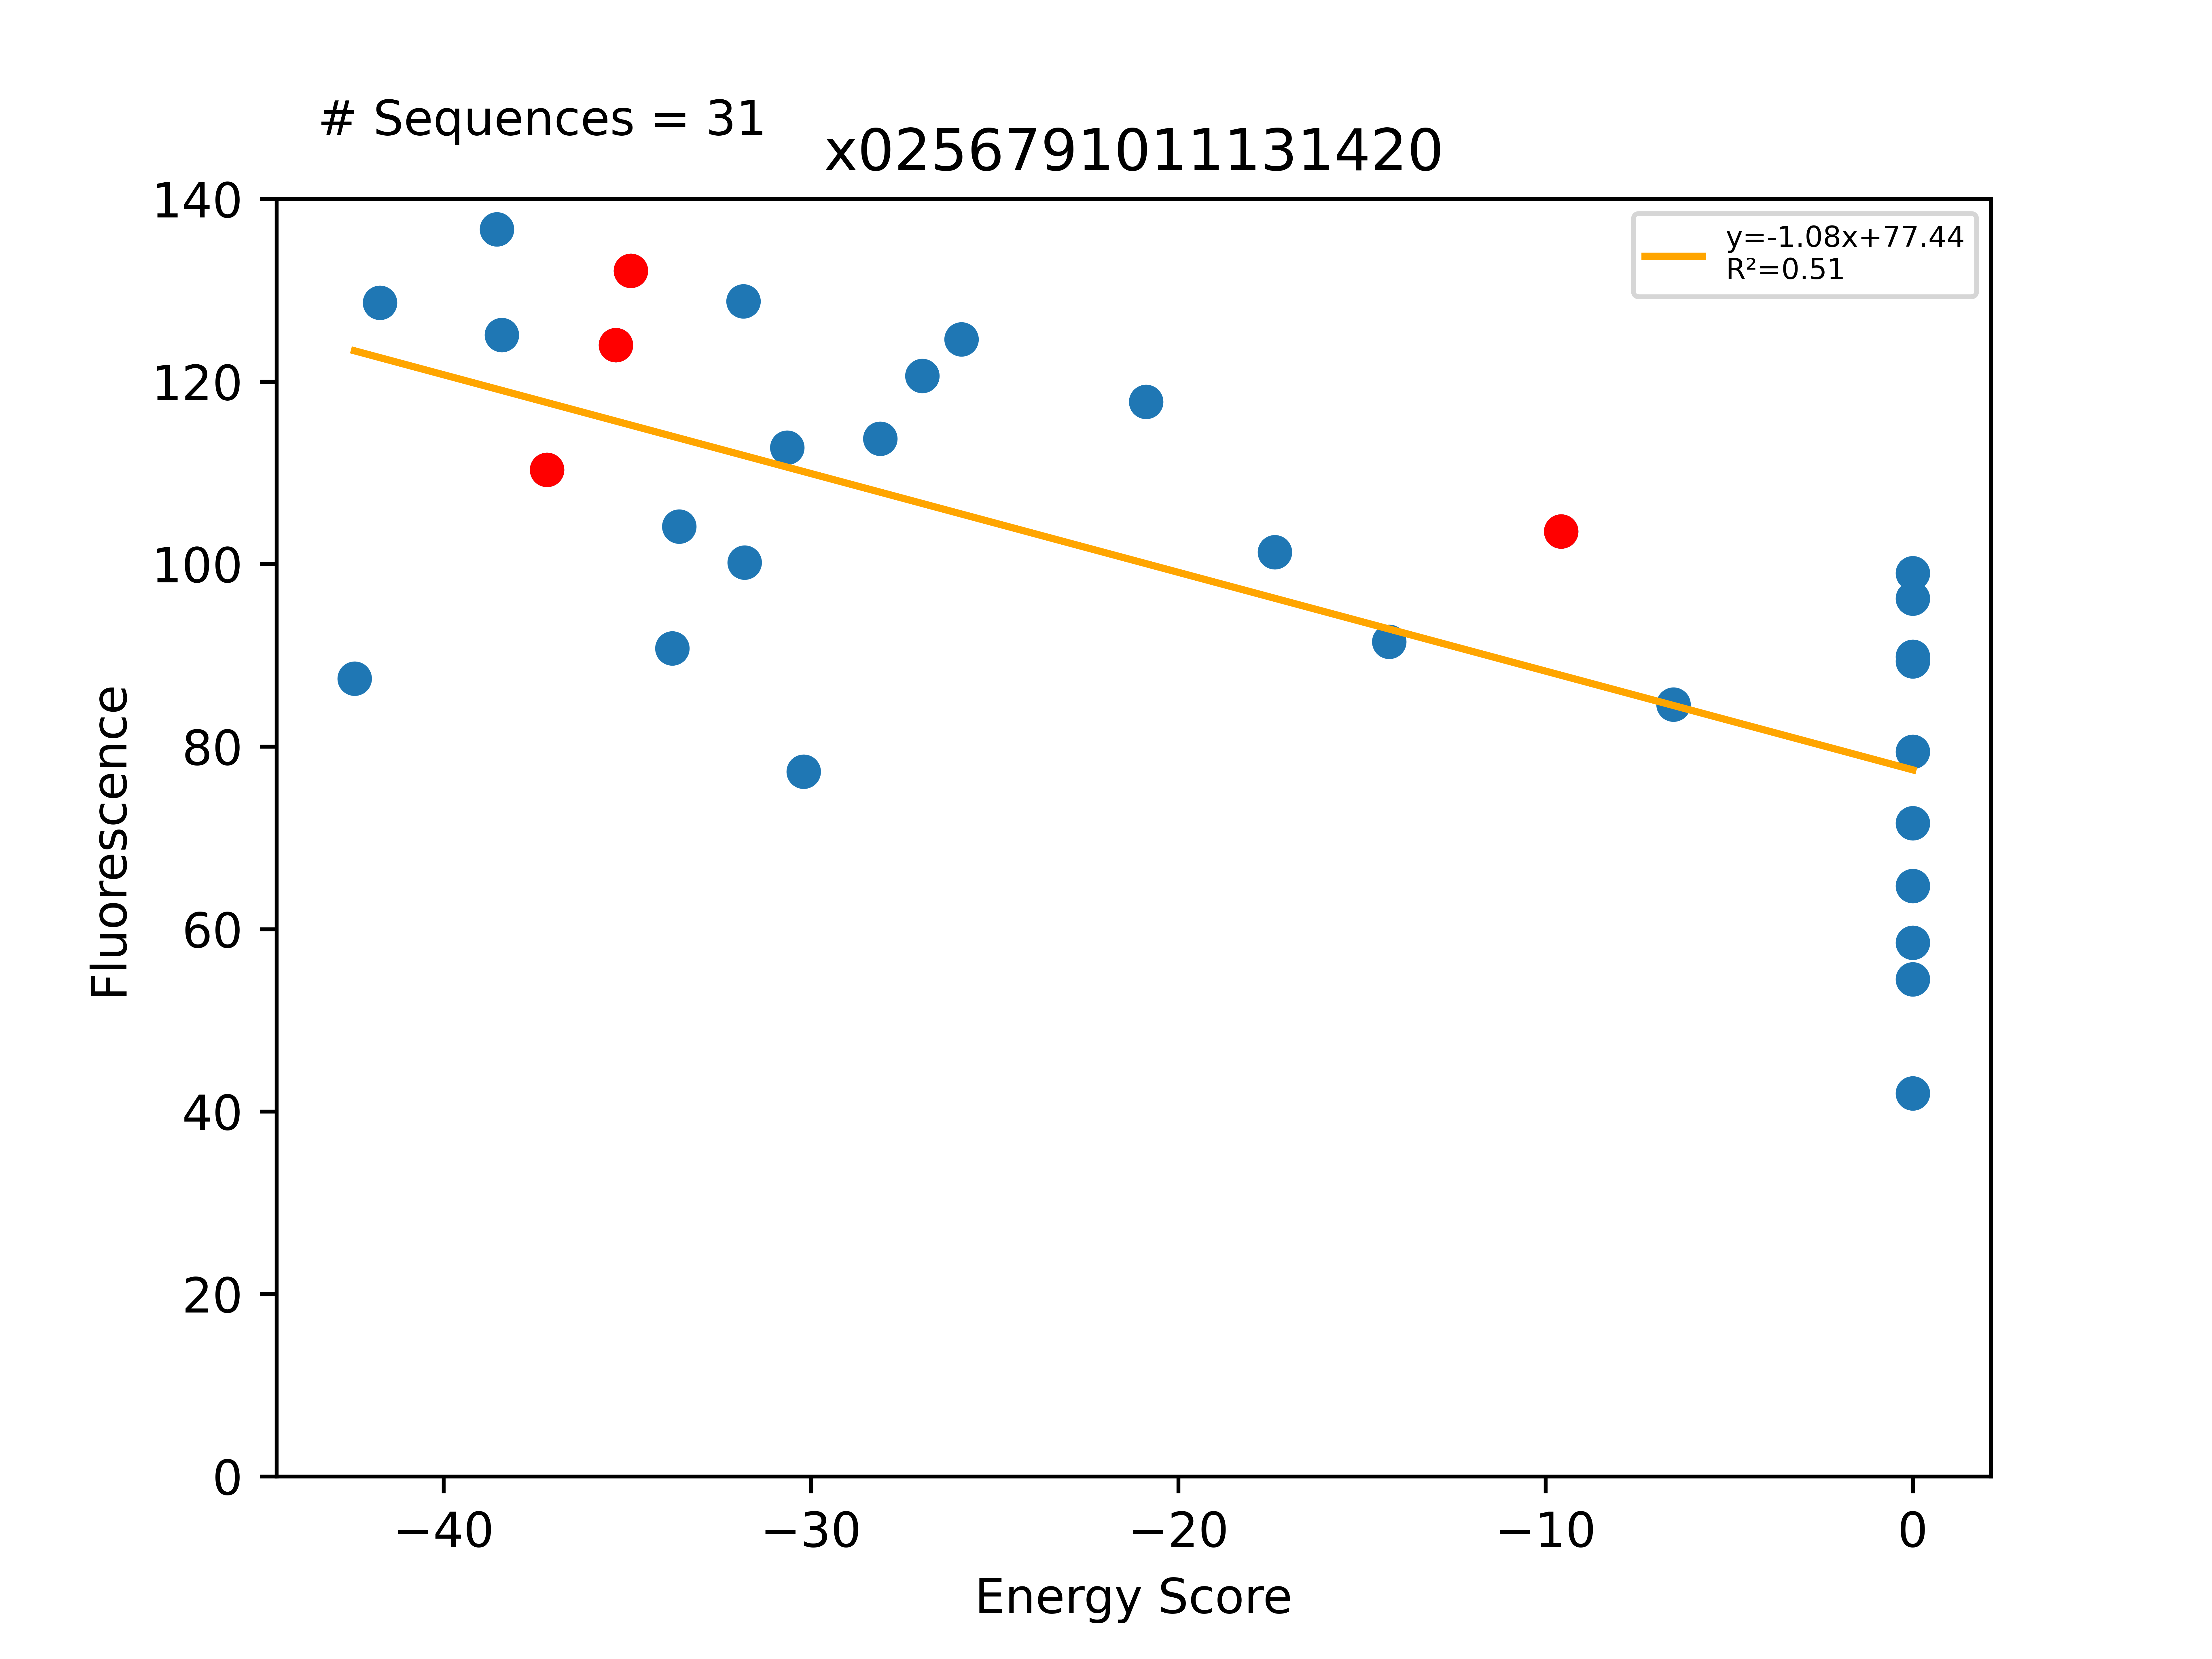

The file beside this chart, header and first rows:
Sequence, EnergyScore, Fluorescence, FluorStdDev, PercentGpa, PercentGpaStdDev, MaltosePercentDiff, Dimer, Monomer, DimerDiff, VDWDimer, VDWDiff, HBONDDimer, HBONDDiff, IMM1Dimer, IMM1Diff, SequenceProbability, DimerSasa, MonomerSasa, startXShift, xShift, xShiftDiff, startCrossingAngle, crossingAngle
LLLLLIGVLFGILTTLLLILI, -42.43, 96025, 22911, 87.45, 20.86, -100.0, -404.6, -362.1, -17.44, -80.96, 0.6482, -81.7, -13.69, -241.9, -4.391, 0.000123, 3690, 4647, 7.48, 6.398, 1.083, -61.53, -54.81
LLLLLAGFLIGTLVTLLLILI, -41.73, 141261, 8555, 128.6, 7.791, -100.0, -397.2, -355.5, -9.833, -77.97, 4.641, -82.48, -13.88, -236.8, -0.5905, 0.0002209, 3647, 4597, 7.48, 6.598, 0.8818, -61.53, -55.22
LLLLLAGFLAGTLVTLLLILI, -38.55, 150089, 44625, 136.7, 40.64, -100.0, -388, -349.4, -2.934, -73.15, 10.2, -82.58, -13.99, -232.2, 0.8583, 9.91336e-05, 3646, 4529, 7.48, 6.441, 1.039, -61.53, -56.31
LLLLLAGFLAGILTTLLLILI, -38.42, 137373, 7004, 125.1, 6.379, -100.0, -392.7, -354.3, -7.671, -76.68, 6.671, -82.35, -13.76, -233.7, -0.5813, 0.0001247, 3623, 4556, 7.48, 6.441, 1.039, -61.53, -56.31
LLLLLIGVLFGILGTLLLILI, -37.19, 121154, 12541, 110.3, 11.42, -100.0, -387.1, -350, -31.54, -81.61, -19.69, -68.01, -5.956, -237.5, -5.896, 9.30805e-05, 3904, 0.0, 7.48, 6.398, 1.083, -61.53, -54.81
LLLLLAGFLAGILVTLLLILI, -35.31, 136150, 3892, 124, 3.545, -100.0, -385, -349.7, -28.32, -83.35, -17.39, -68.59, -6.533, -233.1, -4.399, 0.0002829, 3796, 0.0, 7.48, 6.441, 1.039, -61.53, -56.31
LLLLLAGFLIGVLVTLLLILI, -34.91, 145114, 18510, 132.2, 16.86, -100.0, -387.4, -352.5, -28.29, -82.61, -16.8, -68.6, -6.562, -236.2, -4.924, 0.0002507, 3945, 0.0, 7.48, 6.598, 0.8818, -61.53, -55.22
LLLLLAGILAGILVTLLLILI, -33.78, 99673, 10245, 90.77, 9.33, -91.64, -399.8, -366, -14.76, -98.6, -15.26, -68.62, -0.0301, -232.6, 0.5234, 0.0001779, 3620, 4508, 7.48, 6.441, 1.039, -61.53, -56.31
LLLLLAGFLIGYLVTLLLILI, -33.59, 114313, 20118, 104.1, 18.32, -100.0, -378.8, -345.2, 8.597, -69.74, 12.87, -68.54, 0.05885, -240.5, -4.335, 0.0001886, 3682, 4694, 7.48, 6.598, 0.8818, -61.53, -55.22
LLLLLAGFLIGVLATLLLILI, -31.84, 141425, 12134, 128.8, 11.05, , -382.1, -350.2, 5.34, -79.89, 2.72, -68.6, -7.10543e-14, -233.6, 2.62, 0.0002829, 3658, 4580, 7.48, 6.598, 0.8818, -61.53, -55.22
LLLLLAGFLIGWLVTLLLILI, -31.81, 109977, 11335, 100.2, 10.32, -100.0, -389.7, -357.9, -2.309, -78.79, 3.819, -68.51, 0.08884, -242.4, -6.216, 0.0001886, 3679, 4736, 7.48, 6.598, 0.8818, -61.53, -55.22
LLLLLIGVLFGALGTLLLILI, -30.65, 123817, 14542, 112.8, 13.24, -100.0, -375.8, -345.1, 11.38, -68.25, 13.36, -74.64, -6.631, -232.9, 4.65, 0.0001671, 3771, 4560, 7.48, 6.398, 1.083, -61.53, -54.81
LLLLLIGVLFGLLGTLLLILI, -30.2, 84840, 12706, 77.26, 11.57, -100.0, -385.5, -355.3, 1.616, -80.02, 1.589, -67.99, 0.01964, -237.5, 0.007528, 9.86996e-05, 3694, 4612, 7.48, 6.398, 1.083, -61.53, -54.81
LLLLLAGALIGVLVTLLLILI, -28.12, 124886, 11974, 113.7, 10.9, -100.0, -388.4, -360.3, -1.043, -88.2, -5.589, -68.6, -0.003802, -231.6, 4.55, 0.0001415, 3680, 4477, 7.48, 6.598, 0.8818, -61.53, -55.22
LLLLLAGFLAGILVSLLLILI, -26.97, 132447, 14237, 120.6, 12.97, -100.0, -387.2, -360.3, -2.231, -80.66, 2.692, -74.68, -6.093, -231.9, 1.17, 0.0002829, 3648, 4567, 7.48, 6.441, 1.039, -61.53, -56.31
LLLLLAGFLAGILVALLLILI, -25.9, 136851, 6907, 124.6, 6.291, -100.0, -371.3, -345.4, 13.74, -81.12, 2.23, -60.27, 8.311, -229.9, 3.201, 0.0001208, 3651, 4548, 7.48, 6.441, 1.039, -61.53, -56.31
LLLLLIGFLFGILGTLLLILI, -20.88, 129320, 20217, 117.8, 18.41, -100.0, -362.6, -341.8, 24.5, -54.9, 26.71, -68.09, -0.07605, -239.7, -2.139, 4.65403e-05, 3703, 4714, 7.48, 6.398, 1.083, -61.53, -54.81
LLLLLTSTLWGFLTALLLILI, -17.37, 111231, 17903, 101.3, 16.3, -100.0, -395.2, -377.8, 0.811, -49.3, 13.99, -104.9, -13.9, -241, 0.7266, 3.42118e-05, 3849, 4710, 7.678, 7.876, -0.1985, -62.64, -62.98
LLLLLTSTLWGFLIALLLILI, -14.26, 100445, 9139, 91.48, 8.323, -100.0, -393.5, -379.2, 2.49, -60.49, 2.804, -91.15, -0.191, -241.9, -0.1232, 0.0001465, 3814, 4742, 7.678, 7.876, -0.1985, -62.64, -62.98
LLLLLTSTLWGFLLALLLILI, -9.579, 113718, 16392, 103.6, 14.93, , -396, -386.4, -1.319, -63.29, -0.8296, -90.96, 0.05224, -241.7, -0.5413, 7.76492e-05, 4054, 0.0, 7.678, 7.876, -0.1985, -62.64, -62.98
LLLLLTSTLSGFLLALLLILI, -6.522, 92903, 19943, 84.61, 18.16, -18.13, -397.8, -391.3, -1.809, -56.36, 6.931, -106.4, -15.42, -235.1, 6.679, 9.09313e-05, 3885, 4589, 7.678, 7.876, -0.1985, -62.64, -62.98
LLLLLTLTLWGFLLALLLILI, 0.0, 98110, 11713, 89.35, 10.67, -100.0, 372220, -378.8, 372616, 372544, 372608, -80.25, 10.71, -243.8, -2.026, 4.40594e-05, 3868, 4773, 7.678, 7.876, -0.1985, -62.64, -62.98
LLLLLATFLAGILVTLLLILI, 0.0, 108715, 15970, 99.01, 14.54, -100.0, 44169, -359.7, 44554, 44489, 44572, -82.26, -13.67, -237.1, -4.048, 0.0002493, 3624, 4591, 7.48, 6.441, 1.039, -61.53, -56.31
LLLLLIGVLFGILGFLLLILI, 0.0, 59822, 13918, 54.48, 12.68, -100.0, -68.1, -337.5, 319, 231.2, 312.8, -60.54, 7.466, -238.7, -1.186, 5.28154e-05, 3690, 4703, 7.48, 6.398, 1.083, -61.53, -54.81
LLLLLAWFLAGILVTLLLILI, 0.0, 98645, 1587, 89.84, 1.445, -100.0, 268757, -360.8, 269142, 269067, 269150, -68.59, 0.0002864, -240.8, -7.681, 0.0002129, 3650, 4825, 7.48, 6.441, 1.039, -61.53, -56.31
LLLLLTSTLWSFLLALLLILI, 0.0, 105656, 3985, 96.22, 3.63, -100.0, 714903, -402.9, 715299, 715239, 715302, -91.15, -0.191, -245.1, -3.333, 3.42118e-05, 3861, 4770, 7.678, 7.876, -0.1985, -62.64, -62.98
LLLLLALFLAGILVTLLLILI, 0.0, 71062, 0.0, 64.72, 0.0, , 109633, -364.2, 110018, 109939, 110023, -68.64, -0.05046, -237.9, -4.845, 0.0003772, 3614, 4649, 7.48, 6.441, 1.039, -61.53, -56.31
LLLLLAGFLISVLVTLLLILI, 0.0, 46109, 2562, 41.99, 2.334, -83.99, 236576, -371, 236963, 236881, 236964, -65.87, 2.729, -239.3, -3.149, 0.0004418, 3679, 4640, 7.48, 6.598, 0.8818, -61.53, -55.22
LLLLLAGFLIAVLVTLLLILI, 0.0, 64251, 0.0, 58.51, 0.0, -100.0, 1696200000, -356.4, 1696200000, 1696200000, 1696200000, -63.6, 5.001, -237.4, -1.182, 0.0002829, 3651, 4615, 7.48, 6.598, 0.8818, -61.53, -55.22
LLLLLIGVLFGILGLLLLILI, 0.0, 78641, 10613, 71.62, 9.665, -100.0, 1079, -357, 1466, 1378, 1459, -60.54, 7.466, -238.4, -0.8352, 7.04205e-05, 3688, 4673, 7.48, 6.398, 1.083, -61.53, -54.81
LLLLLTYTLWGFLLALLLILI, 0.0, 87225, 11589, 79.44, 10.55, -100.0, 422, -364, 818, 747.6, 810.9, -80.92, 10.04, -244.7, -2.925, 3.31536e-05, 3877, 4875, 7.678, 7.876, -0.1985, -62.64, -62.98
